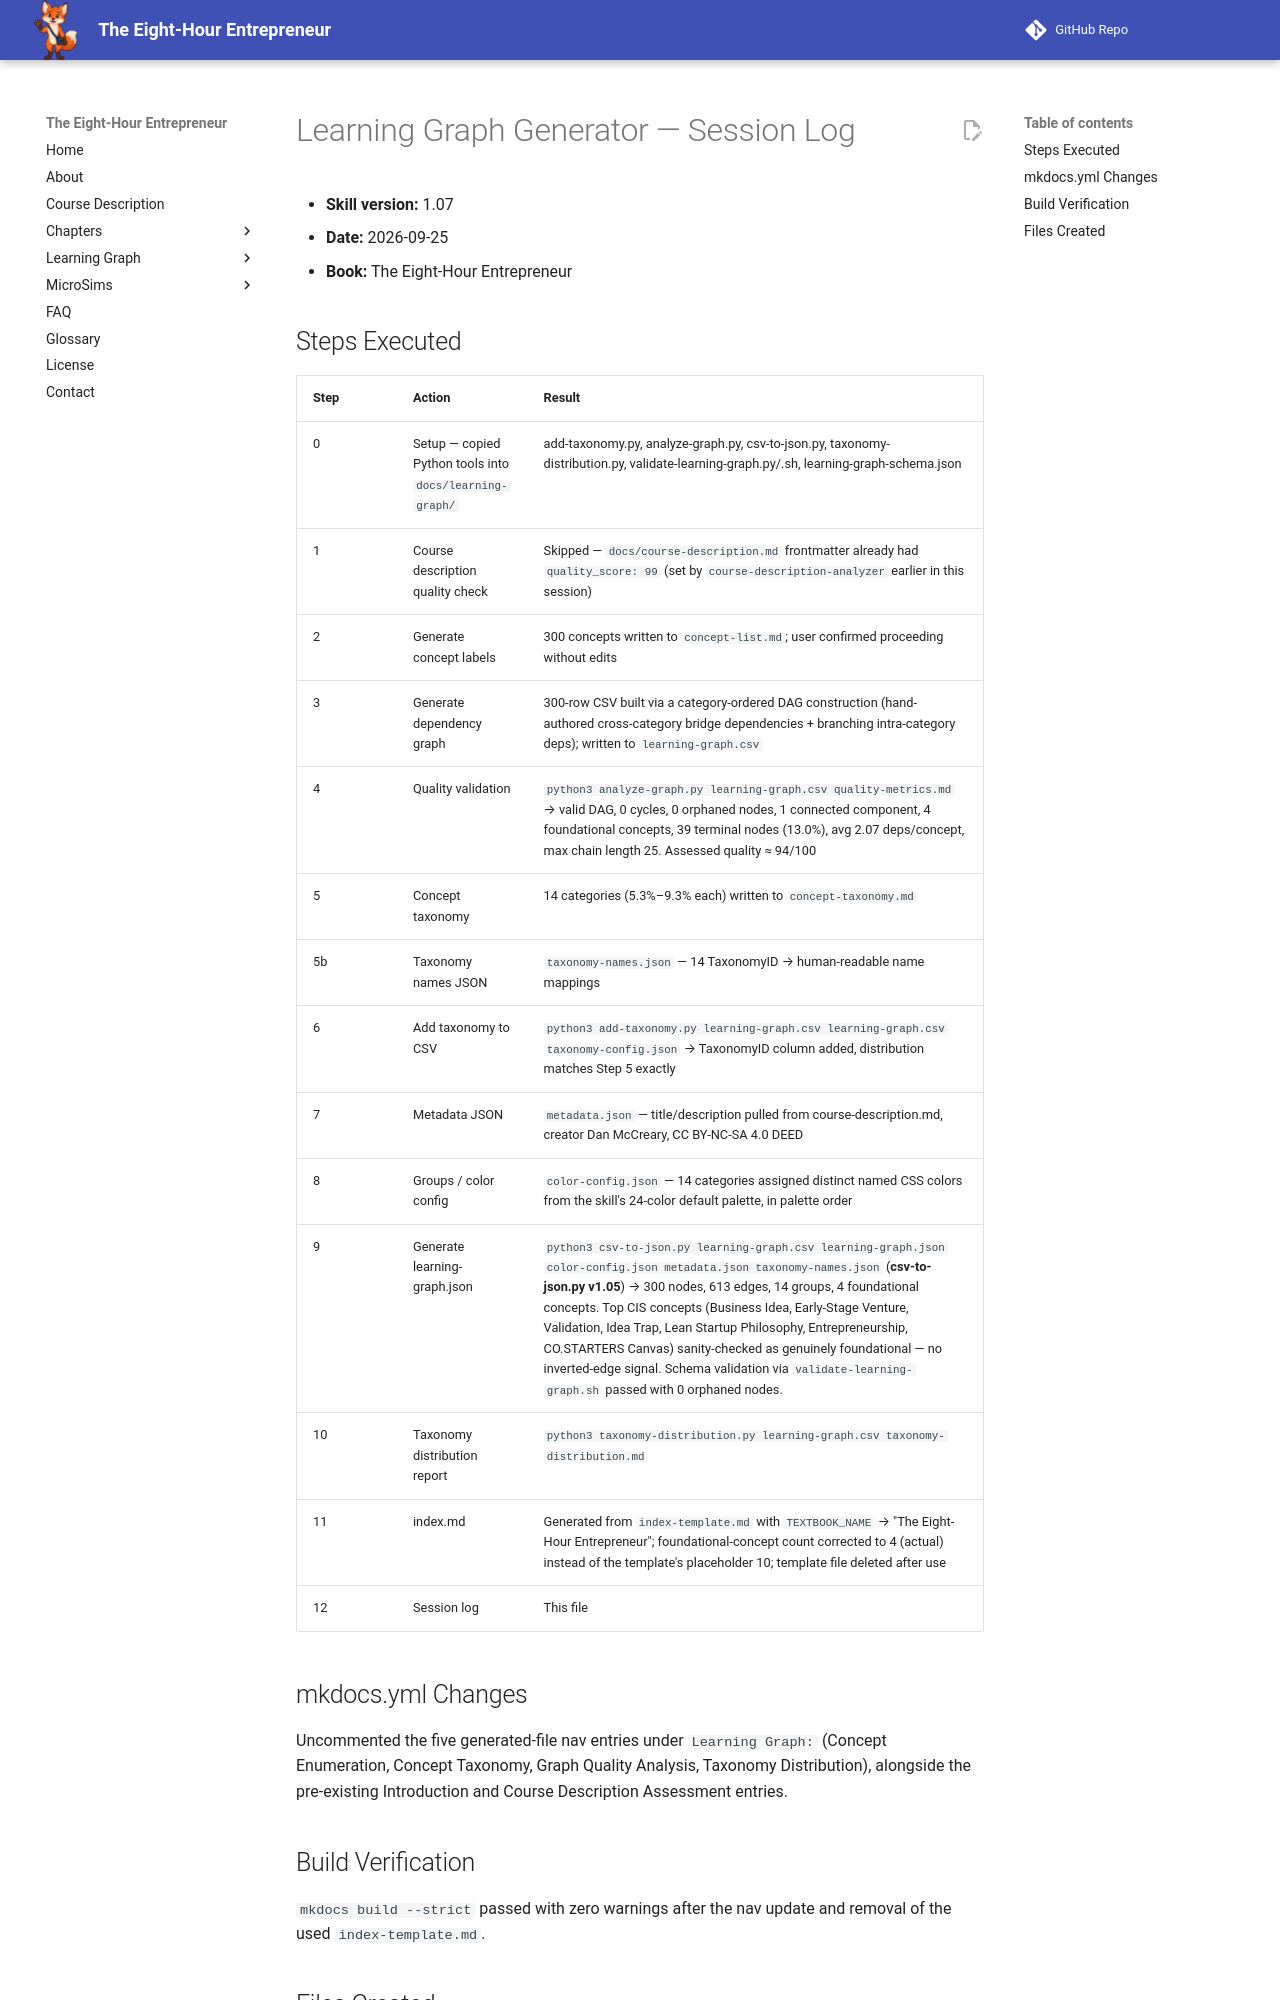

repository: dmccreary/eight-hour-entrepreneur · page: learning-graph/logs/learning-graph-generator-1.07-2026-09-25/index.html · generator: mkdocs

# Learning Graph Generator — Session Log

- **Skill version:** 1.07
- **Date:** 2026-09-25
- **Book:** The Eight-Hour Entrepreneur

## Steps Executed

| Step | Action | Result |
|---|---|---|
| 0 | Setup — copied Python tools into `docs/learning-graph/` | add-taxonomy.py, analyze-graph.py, csv-to-json.py, taxonomy-distribution.py, validate-learning-graph.py/.sh, learning-graph-schema.json |
| 1 | Course description quality check | Skipped — `docs/course-description.md` frontmatter already had `quality_score: 99` (set by `course-description-analyzer` earlier in this session) |
| 2 | Generate concept labels | 300 concepts written to `concept-list.md`; user confirmed proceeding without edits |
| 3 | Generate dependency graph | 300-row CSV built via a category-ordered DAG construction (hand-authored cross-category bridge dependencies + branching intra-category deps); written to `learning-graph.csv` |
| 4 | Quality validation | `python3 analyze-graph.py learning-graph.csv quality-metrics.md` → valid DAG, 0 cycles, 0 orphaned nodes, 1 connected component, 4 foundational concepts, 39 terminal nodes (13.0%), avg 2.07 deps/concept, max chain length 25. Assessed quality ≈ 94/100 |
| 5 | Concept taxonomy | 14 categories (5.3%–9.3% each) written to `concept-taxonomy.md` |
| 5b | Taxonomy names JSON | `taxonomy-names.json` — 14 TaxonomyID → human-readable name mappings |
| 6 | Add taxonomy to CSV | `python3 add-taxonomy.py learning-graph.csv learning-graph.csv taxonomy-config.json` → TaxonomyID column added, distribution matches Step 5 exactly |
| 7 | Metadata JSON | `metadata.json` — title/description pulled from course-description.md, creator Dan McCreary, CC BY-NC-SA 4.0 DEED |
| 8 | Groups / color config | `color-config.json` — 14 categories assigned distinct named CSS colors from the skill's 24-color default palette, in palette order |
| 9 | Generate learning-graph.json | `python3 csv-to-json.py learning-graph.csv learning-graph.json color-config.json metadata.json taxonomy-names.json` (**csv-to-json.py v1.05**) → 300 nodes, 613 edges, 14 groups, 4 foundational concepts. Top CIS concepts (Business Idea, Early-Stage Venture, Validation, Idea Trap, Lean Startup Philosophy, Entrepreneurship, CO.STARTERS Canvas) sanity-checked as genuinely foundational — no inverted-edge signal. Schema validation via `validate-learning-graph.sh` passed with 0 orphaned nodes. |
| 10 | Taxonomy distribution report | `python3 taxonomy-distribution.py learning-graph.csv taxonomy-distribution.md` |
| 11 | index.md | Generated from `index-template.md` with `TEXTBOOK_NAME` → "The Eight-Hour Entrepreneur"; foundational-concept count corrected to 4 (actual) instead of the template's placeholder 10; template file deleted after use |
| 12 | Session log | This file |
